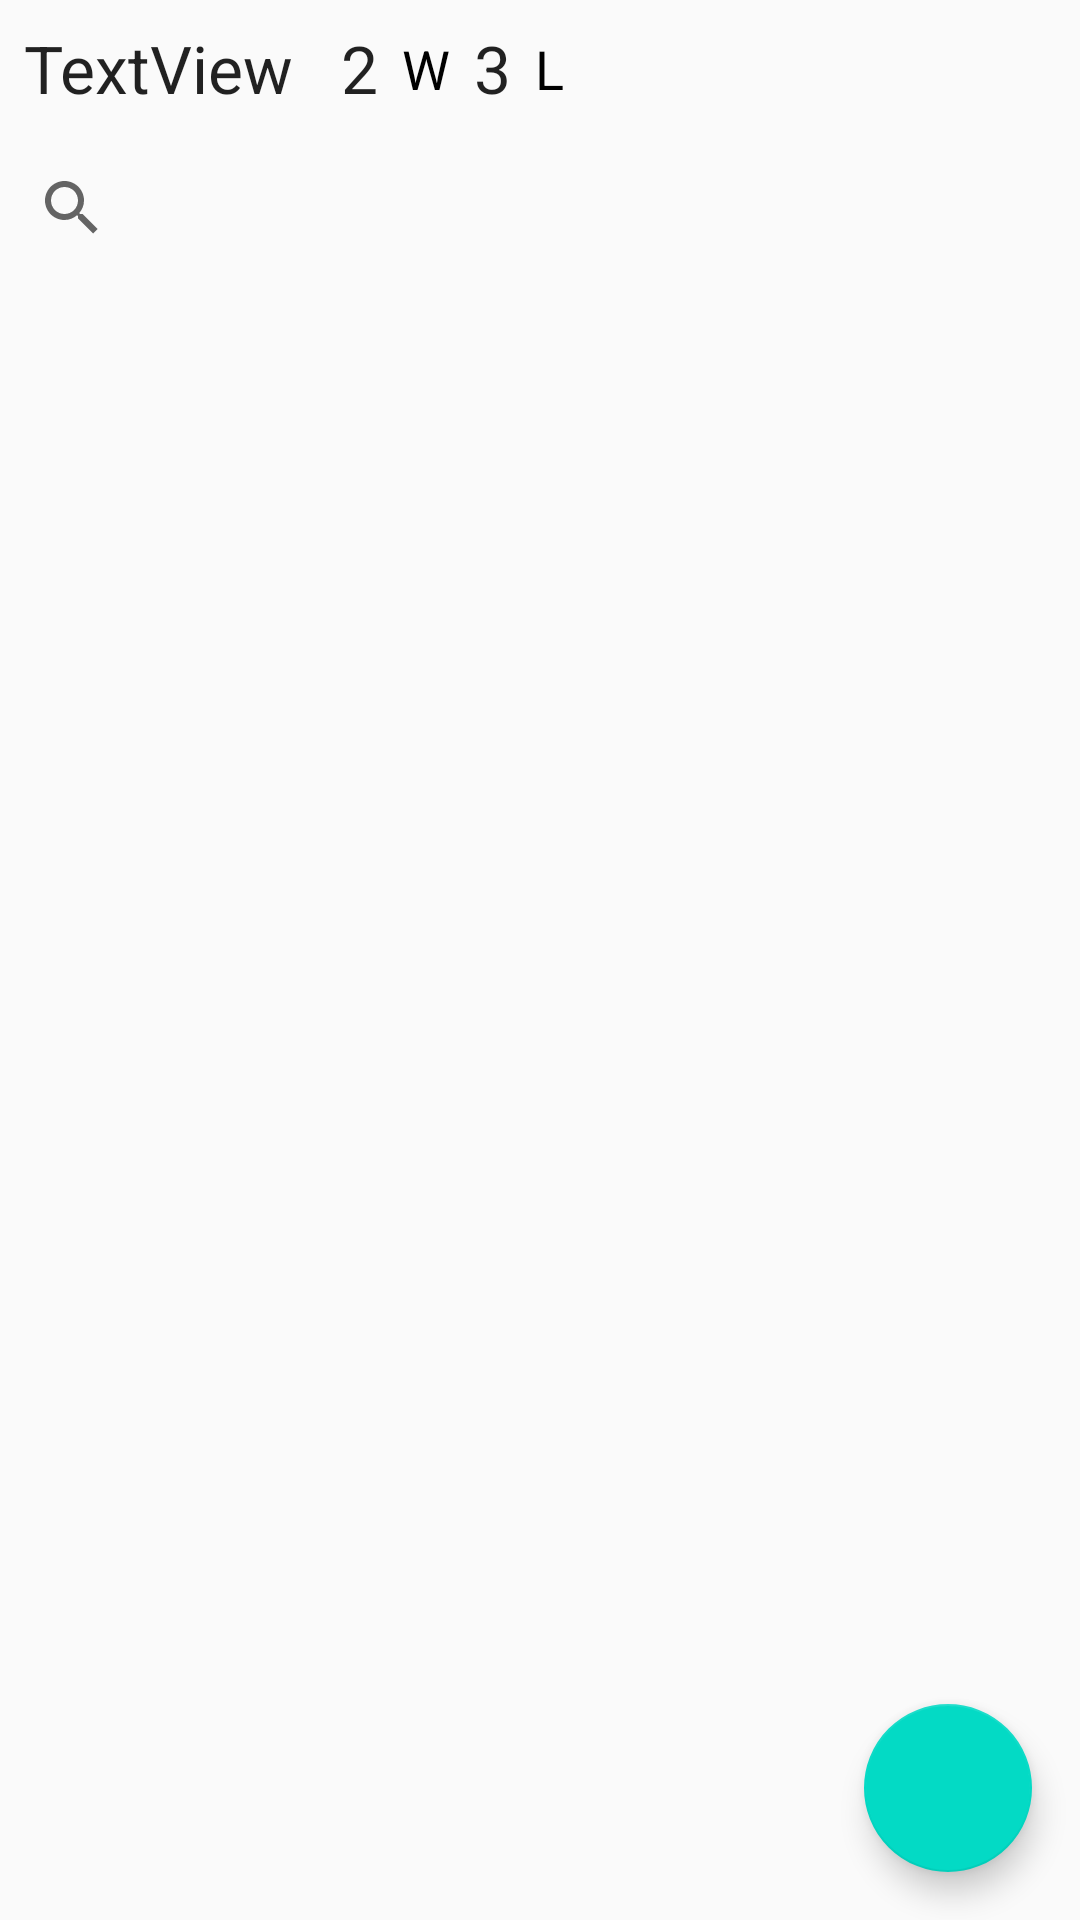

The Android layout XML behind this screen, and the referenced resources:
<!-- AndroidManifest.xml: application theme Theme.PaperScissorsStone -->
<!-- res/layout/fragment_home.xml -->
<?xml version="1.0" encoding="utf-8"?>
<androidx.constraintlayout.widget.ConstraintLayout xmlns:android="http://schemas.android.com/apk/res/android"
    xmlns:app="http://schemas.android.com/apk/res-auto"
    xmlns:tools="http://schemas.android.com/tools"
    android:id="@+id/frameLayout2"
    android:layout_width="match_parent"
    android:layout_height="match_parent"
    tools:context=".fragment.HomeFragment">

    <androidx.constraintlayout.widget.ConstraintLayout
        android:id="@+id/constraintLayout"
        android:layout_width="match_parent"
        android:layout_height="wrap_content"
        app:layout_constraintEnd_toEndOf="parent"
        app:layout_constraintHorizontal_bias="0.0"
        app:layout_constraintStart_toStartOf="parent"
        app:layout_constraintTop_toTopOf="parent">

        <TextView
            android:id="@+id/homeLossTextView"
            android:layout_width="wrap_content"
            android:layout_height="wrap_content"
            android:layout_marginStart="8dp"
            android:text="3"
            android:textAppearance="@style/TextAppearance.AppCompat.Large"
            app:layout_constraintBottom_toBottomOf="@+id/textView"
            app:layout_constraintStart_toEndOf="@+id/textView"
            app:layout_constraintTop_toTopOf="@+id/textView" />

        <TextView
            android:id="@+id/textView2"
            android:layout_width="wrap_content"
            android:layout_height="wrap_content"
            android:layout_marginStart="8dp"
            android:text="L"
            android:textAppearance="@style/TextAppearance.AppCompat.Medium"
            android:textColor="#000000"
            app:layout_constraintBottom_toBottomOf="@+id/homeLossTextView"
            app:layout_constraintStart_toEndOf="@+id/homeLossTextView"
            app:layout_constraintTop_toTopOf="@+id/homeLossTextView" />

        <TextView
            android:id="@+id/homeUserName"
            android:layout_width="wrap_content"
            android:layout_height="wrap_content"
            android:layout_marginStart="8dp"
            android:layout_marginTop="8dp"
            android:layout_marginBottom="8dp"
            android:text="TextView"
            android:textAppearance="@style/TextAppearance.AppCompat.Large"
            app:layout_constraintBottom_toBottomOf="parent"
            app:layout_constraintStart_toStartOf="parent"
            app:layout_constraintTop_toTopOf="parent" />

        <TextView
            android:id="@+id/textView"
            android:layout_width="wrap_content"
            android:layout_height="wrap_content"
            android:layout_marginStart="8dp"
            android:text="W"
            android:textAppearance="@style/TextAppearance.AppCompat.Medium"
            android:textColor="#000000"
            app:layout_constraintBottom_toBottomOf="@+id/homeWinTextView"
            app:layout_constraintStart_toEndOf="@+id/homeWinTextView"
            app:layout_constraintTop_toTopOf="@+id/homeWinTextView" />

        <TextView
            android:id="@+id/homeWinTextView"
            android:layout_width="wrap_content"
            android:layout_height="wrap_content"
            android:layout_marginStart="16dp"
            android:text="2"
            android:textAppearance="@style/TextAppearance.AppCompat.Large"
            app:layout_constraintBottom_toBottomOf="@+id/homeUserName"
            app:layout_constraintStart_toEndOf="@+id/homeUserName"
            app:layout_constraintTop_toTopOf="@+id/homeUserName" />
    </androidx.constraintlayout.widget.ConstraintLayout>

    <androidx.recyclerview.widget.RecyclerView
        android:id="@+id/homeRecyclerView"
        android:layout_width="match_parent"
        android:layout_height="0dp"
        app:layout_constraintBottom_toBottomOf="parent"
        app:layout_constraintEnd_toEndOf="parent"
        app:layout_constraintStart_toStartOf="parent"
        app:layout_constraintTop_toBottomOf="@+id/homeSearchView" />

    <SearchView
        android:id="@+id/homeSearchView"
        android:layout_width="match_parent"
        android:layout_height="wrap_content"
        app:layout_constraintEnd_toEndOf="parent"
        app:layout_constraintStart_toStartOf="parent"
        app:layout_constraintTop_toBottomOf="@+id/constraintLayout" />

    <com.google.android.material.floatingactionbutton.FloatingActionButton
        android:id="@+id/homeAddfloatingActionButton"
        android:layout_width="wrap_content"
        android:layout_height="wrap_content"
        android:layout_marginEnd="16dp"
        android:layout_marginBottom="16dp"
        android:clickable="true"
        android:src="@drawable/ic_add"
        app:layout_constraintBottom_toBottomOf="parent"
        app:layout_constraintEnd_toEndOf="parent" />
</androidx.constraintlayout.widget.ConstraintLayout>
<!-- resources referenced by this layout -->
<resources>
  <style name="Theme.PaperScissorsStone" parent="Theme.AppCompat.Light.DarkActionBar">
          
          <item name="colorPrimary">@color/purple_500</item>
          <item name="colorPrimaryDark">@color/purple_700</item>
          <item name="colorAccent">@color/teal_200</item>
          
      </style>
  <!-- not gathered from this repository: default colours our renderer supplied (Android Studio template values) -->
  <color name="purple_500">#FF6200EE</color>
  <color name="purple_700">#FF3700B3</color>
  <color name="teal_200">#FF03DAC5</color>
</resources>
